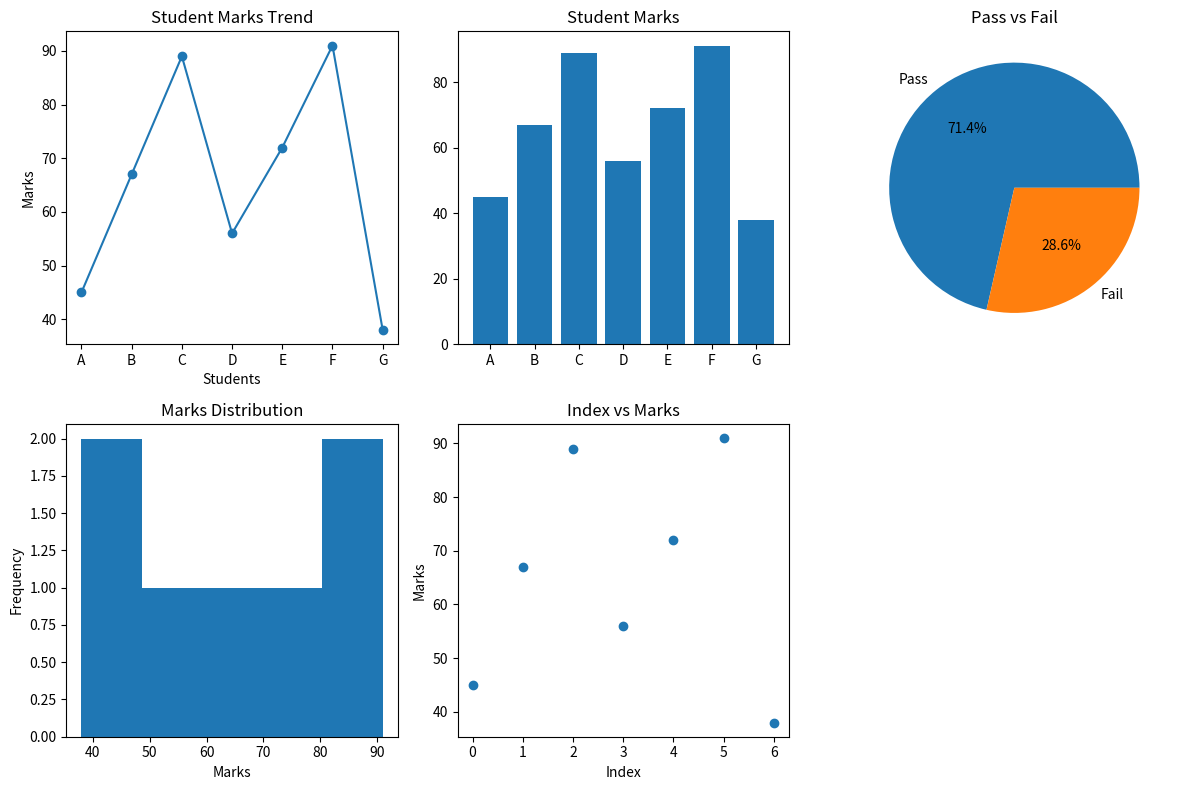

Python code for this plot:
# 1. Student Performance Dashboard

# Scenario:
# A school records marks of students in one subject:
# marks = np.array([45, 67, 89, 56, 72, 91, 38])
# students = ["A", "B", "C", "D", "E", "F", "G"]

# Task:
# ● Convert to Pandas DataFrame
# ● Plot:
# ○ Line graph → trend of marks
# ○ Bar chart → student vs marks
# ○ Pie chart → Pass (>50) vs Fail
# ○ Histogram → distribution of marks
# ○ Scatter plot → index vs marks

import numpy as np
import pandas as pd
import matplotlib.pyplot as plt

# Store student marks
marks = np.array([45, 67, 89, 56, 72, 91, 38])
students = ["A", "B", "C", "D", "E", "F", "G"]

# Create DataFrame
df = pd.DataFrame({
    "Student": students,
    "Marks": marks
})

# Display DataFrame
print(df)

# Create 5 graphs
plt.figure(figsize=(12, 8))

# 1. Line graph
plt.subplot(2, 3, 1)
plt.plot(df["Student"], df["Marks"], marker="o")
plt.title("Student Marks Trend")
plt.xlabel("Students")
plt.ylabel("Marks")

# 2. Bar chart
plt.subplot(2, 3, 2)
plt.bar(df["Student"], df["Marks"])
plt.title("Student Marks")

# 3. Pie chart
plt.subplot(2, 3, 3)

passed = np.sum(marks > 50)
failed = np.sum(marks <= 50)

plt.pie([passed, failed],
        labels=["Pass", "Fail"],
        autopct="%1.1f%%")
plt.title("Pass vs Fail")

# 4. Histogram
plt.subplot(2, 3, 4)
plt.hist(marks, bins=5)
plt.title("Marks Distribution")
plt.xlabel("Marks")
plt.ylabel("Frequency")

# 5. Scatter plot
plt.subplot(2, 3, 5)
plt.scatter(range(len(marks)), marks)
plt.title("Index vs Marks")
plt.xlabel("Index")
plt.ylabel("Marks")

# Adjust spacing
plt.tight_layout()

# Display all graphs
plt.show()
